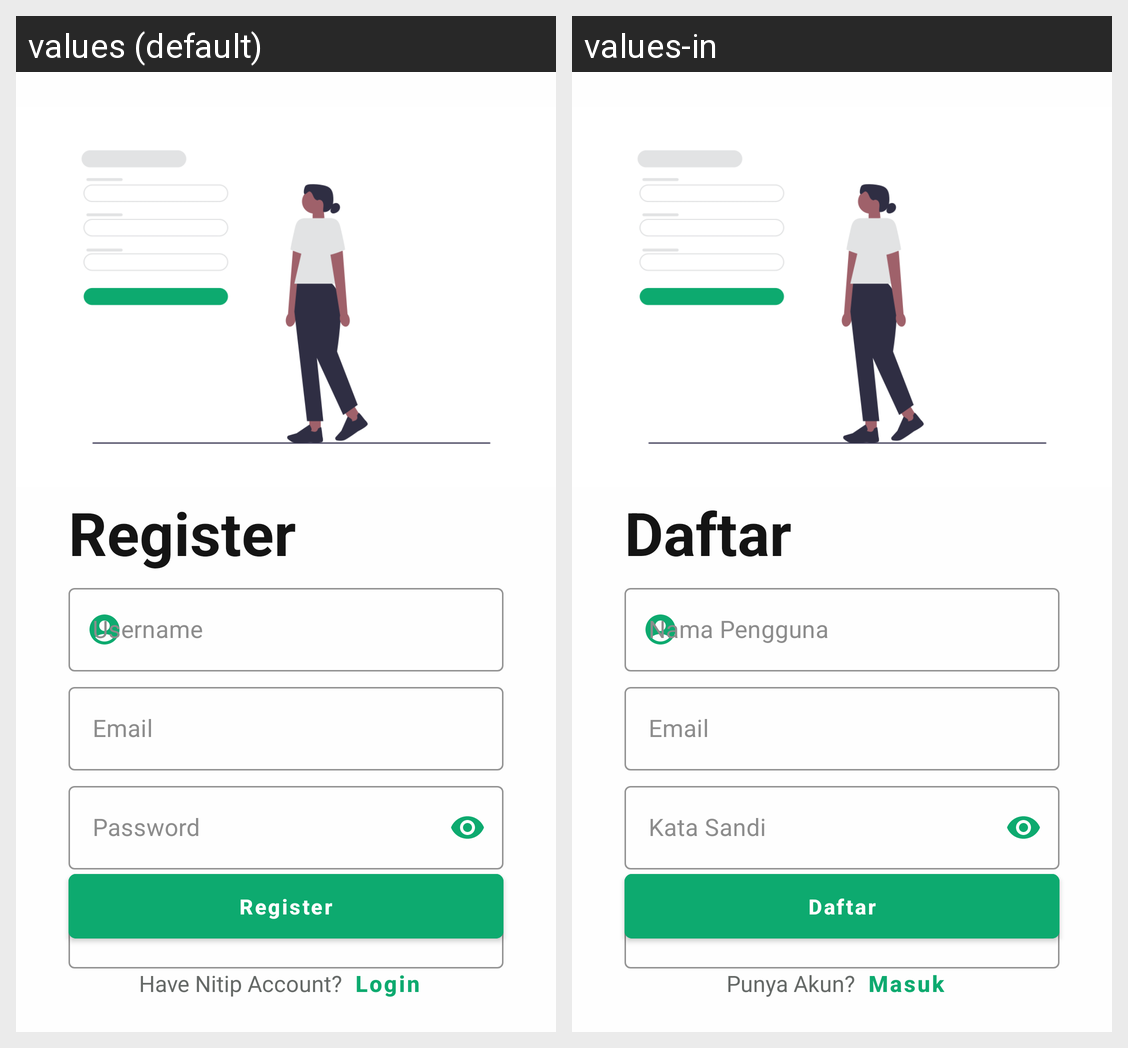

Locale-by-locale string values for the Android screen shown in this grid:
Android screen res/layout/activity_register.xml rendered under 2 locales, left to right: values (default), values-in. Device: Nexus 5 (rendered at 1080×1920; each locale shown at half size, 540×960, under a caption strip naming it); theme Theme.Nitip.
Strings drawn on this screen, with the default value and each locale's value (text and hints the layout hard-codes, and strings that could not be matched under every locale, appear in the picture but are not listed):

register
  values: Register
  values-in: Daftar

username_placeholder
  values: Username
  values-in: Nama Pengguna

email_placeholder
  values: Email
  values-in: Email

password_placeholder
  values: Password
  values-in: Kata Sandi

confirm_password_placeholder
  values: Confirm Password
  values-in: Konfirmasi Kata Sandi

have_account
  values: Have Nitip Account?
  values-in: Punya Akun?

login
  values: Login
  values-in: Masuk
